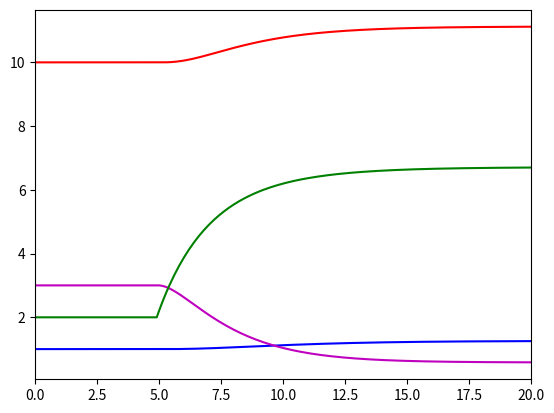
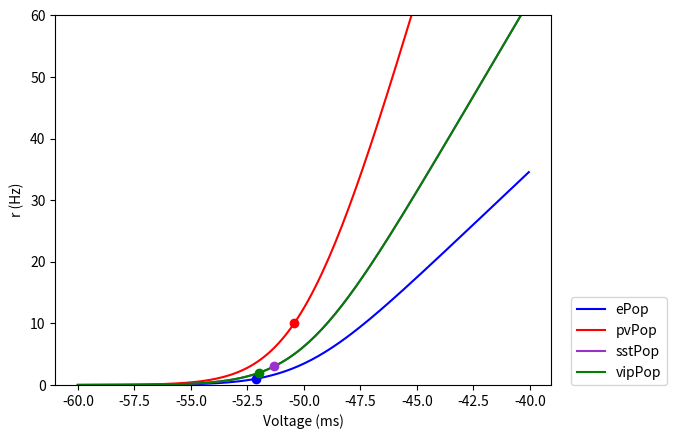
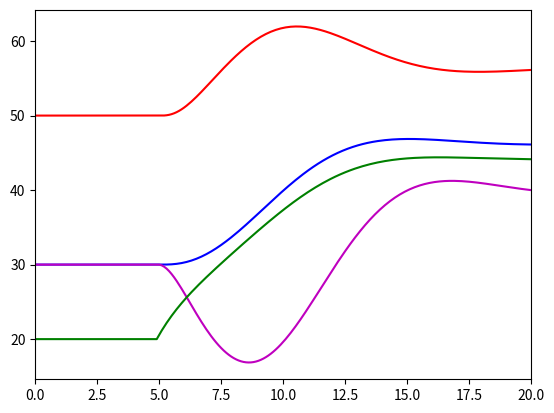
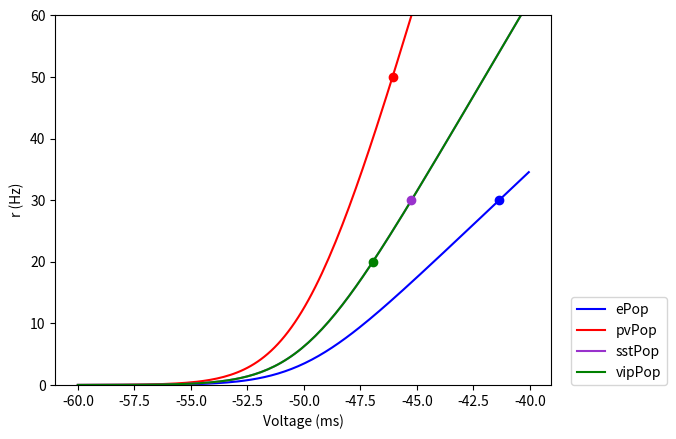

Write the Python code that produced these figures, in order.

import numpy as np
import sys


def calculate_phi(Vss, Vth, Vr):
    tau = np.array([[0.0288], [0.0080], [0.0160], [0.0160]])
    # Note: If you do not define sV as int you will end up lost precision
    sV = np.ones((4, 1)) # noise (mV)

    '''This calculates the average rate of each population'''
    return (Vss - Vth) / (tau * (Vth - Vr) * (1 - np.exp(-(Vss - Vth) /sV)))


def calculate_population_rate(r, Ibkg, sol, Vl, Vth, T, dt):
    tau_r = 2
    # connectivity matrix
    W = np.array([[2.4167, -0.3329, -0.8039,       0],
                  [2.9706, -3.4554, -2.1291,       0],
                  [4.6440,       0,       0, -2.7896],
                  [0.7162,       0, -0.1560,       0]])
    Istim = np.zeros((4, 1))
    iSynt = np.dot(W, r) + Istim + Ibkg
    # Current of the modulatory input, applied only after 5ms
    Iloc = 10
    # define leak conductance (nS)
    gl = np.array([[6.25], [10], [5], [5]])
    vt = np.ones((4, 1)) * Vl

    for t in np.arange(dt, T, dt):
        if t > T/4:
            Istim[3] = Iloc
        # main computation
        iSyn = np.dot(W, r) + Istim + Ibkg
        V = Vl + (iSyn / gl)
        iSynt = np.append(iSynt, iSyn, axis=1)
        vt = np.append(vt, V, axis=1)
        # dr = dt * (-r + calculate_phi(V, Vth, Vr))
        dr = dt * (-r + calculate_phi(V, Vth, Vr)) / tau_r
        r = r + dr
        sol = np.append(sol, r, axis=1)

    return sol, vt, iSynt

# Settings:
T = 200
dt = 0.1
Vl = -70
Vth = -50 # mV
Vr = -60 # mV
Vr_fI = -40

debug = False
#----------------------------------------------------------------------------------------------------------------------
#                                           Low Baseline Activity
#----------------------------------------------------------------------------------------------------------------------
# spontaneous average rate
r0_low = np.array([[1], [10], [3], [2]])
Ibkg_low = np.array([[115.03], [233.66], [94.31], [89.91]])
sol_low = r0_low
sol_low, vt_low, iSynt_low = calculate_population_rate(r0_low, Ibkg_low, sol_low, Vl, Vth,  T, dt)

# Plots
#----------------------------------------------------------------------------------------------------------------------
# Beautifying with the axis
timeLine = np.arange(0, T, dt)

# Plot rate over time (selected range)
timeLine = timeLine - T/4 + 5

if not '-nogui' in sys.argv:
    import matplotlib
    import matplotlib.pyplot as plt
    fig = plt.figure()
    plt.get_current_fig_manager().set_window_title("Low baseline activity: rates")
    plt.plot(timeLine, sol_low[0, :], 'b')
    plt.plot(timeLine, sol_low[1, :], 'r')
    plt.plot(timeLine, sol_low[2, :], 'm')
    plt.plot(timeLine, sol_low[3, :], 'g')
    plt.xlim(xmin=0, xmax=20)

if debug:
    # Plot membrane
    plt.figure()
    plt.plot(timeLine, vt_low[0, :], 'b')
    plt.plot(timeLine, vt_low[1, :], 'r')
    plt.plot(timeLine, vt_low[2, :], 'm')
    plt.plot(timeLine, vt_low[3, :], 'g')

    # Plot iSyn over time
    plt.figure()
    plt.plot(timeLine, iSynt_low[0, :], 'b')
    plt.plot(timeLine, iSynt_low[1, :], 'r')
    plt.plot(timeLine, iSynt_low[2, :], 'm')
    plt.plot(timeLine, iSynt_low[3, :], 'g')

# Plot f-I Curve
V_Vec = np.arange(Vr, Vr_fI, 0.15)
rr = np.zeros((len(V_Vec), 4))
for idx, VV in enumerate(V_Vec):
    VV_pop = np.ones((4, 1)) * VV
    rr[idx, :] = calculate_phi(VV_pop, Vth, Vr).ravel()

if not '-nogui' in sys.argv:
    fig = plt.figure()
    plt.get_current_fig_manager().set_window_title("Low baseline activity: tuning curves")
    plt.plot(V_Vec, rr[:, 0], label='ePop', color='blue')
    plt.plot(V_Vec, rr[:, 1], label='pvPop', color='red')
    plt.plot(V_Vec, rr[:, 2], label='sstPop', color='darkorchid')
    plt.plot(V_Vec, rr[:, 3], label='vipPop', color='green')

    # get the markers from your calculate_population function
    plt.plot(vt_low[:, 1][0], sol_low[:, 1][0], 'o', color='blue')
    plt.plot(vt_low[:, 1][1], sol_low[:, 1][1], 'o', color='red')
    plt.plot(vt_low[:, 1][2], sol_low[:, 1][2], 'o', color='darkorchid')
    plt.plot(vt_low[:, 1][3], sol_low[:, 1][3], 'o', color='green')

    plt.plot()
    plt.xlabel('Voltage (ms)')
    plt.ylabel('r (Hz)')
    plt.ylim(ymin=0, ymax=60)
    plt.legend(loc=(1.04,0))

#----------------------------------------------------------------------------------------------------------------------
#                                           High Baseline Activity
#----------------------------------------------------------------------------------------------------------------------
# spontaneous average rate
r0_high = np.array([[30], [50], [30], [20]])
# those are not mentioned on the paper
Ibkg_high = np.array([[147.2512], [386.7281], [40.2657], [98.4368]])
sol_high = r0_high
sol_high, vt_high, iSynt_high = calculate_population_rate(r0_high, Ibkg_high, sol_high, Vl, Vth, T, dt)

# Beautifying with the axis
timeLine = np.arange(0, T, dt)
# Plot rate over time (selected range)
timeLine = timeLine - T/4 + 5

if not '-nogui' in sys.argv:
    fig = plt.figure()
    plt.get_current_fig_manager().set_window_title("High baseline activity: rates")
    plt.plot(timeLine, sol_high[0, :], 'b')
    plt.plot(timeLine, sol_high[1, :], 'r')
    plt.plot(timeLine, sol_high[2, :], 'm')
    plt.plot(timeLine, sol_high[3, :], 'g')
    plt.xlim(xmin=0, xmax=20)

if debug:
    # Plot membrane voltage over time
    plt.figure()
    plt.plot(timeLine, vt_high[0, :], 'b')
    plt.plot(timeLine, vt_high[1, :], 'r')
    plt.plot(timeLine, vt_high[2, :], 'm')
    plt.plot(timeLine, vt_high[3, :], 'g')

    # Plot iSyn over time
    plt.figure()
    plt.plot(timeLine, iSynt_high[0, :], 'b')
    plt.plot(timeLine, iSynt_high[1, :], 'r')
    plt.plot(timeLine, iSynt_high[2, :], 'm')
    plt.plot(timeLine, iSynt_high[3, :], 'g')

# Plot f-I Curve
# Use the data for the low baseline activity population
if not '-nogui' in sys.argv:
    fig = plt.figure()
    plt.get_current_fig_manager().set_window_title("High baseline activity: tuning curves")
    plt.plot(V_Vec, rr[:, 0], label='ePop', color='blue')
    plt.plot(V_Vec, rr[:, 1], label='pvPop', color='red')
    plt.plot(V_Vec, rr[:, 2], label='sstPop', color='darkorchid')
    plt.plot(V_Vec, rr[:, 3], label='vipPop', color='green')

    # get the markers from your calculate_population function
    plt.plot(vt_high[:, 1][0], sol_high[:, 1][0], 'o', color='blue')
    plt.plot(vt_high[:, 1][1], sol_high[:, 1][1], 'o', color='red')
    plt.plot(vt_high[:, 1][2], sol_high[:, 1][2], 'o', color='darkorchid')
    plt.plot(vt_high[:, 1][3], sol_high[:, 1][3], 'o', color='green')

    plt.plot()
    plt.xlabel('Voltage (ms)')
    plt.ylabel('r (Hz)')
    plt.ylim(ymin=0, ymax=60)
    plt.legend(loc=(1.04,0))

    plt.show()

print('Done')
